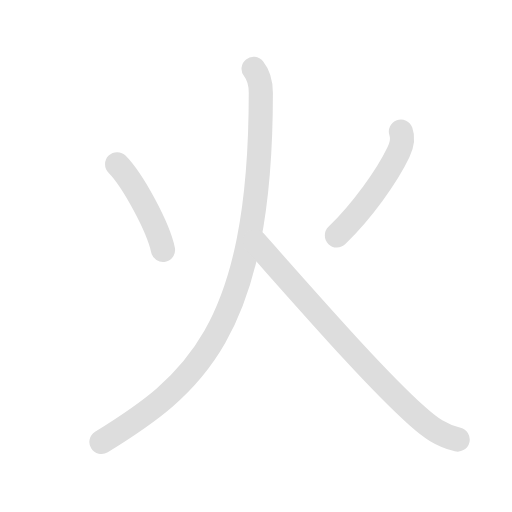
t = 0.00 s
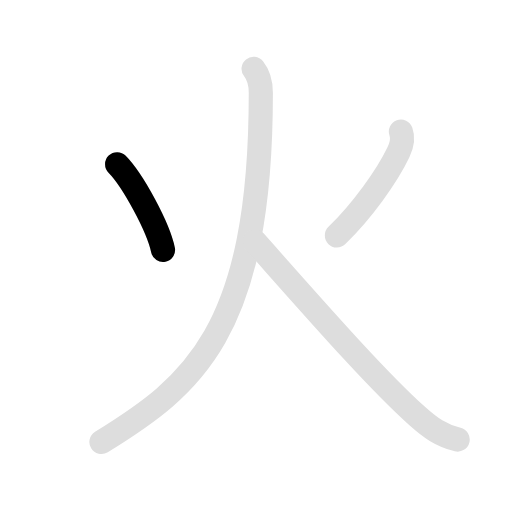
t = 1.00 s
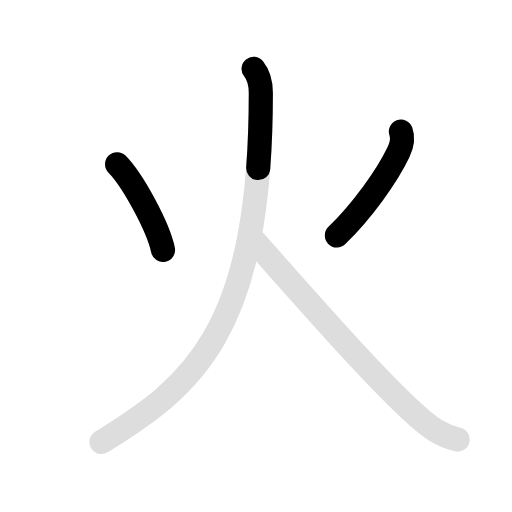
t = 2.25 s
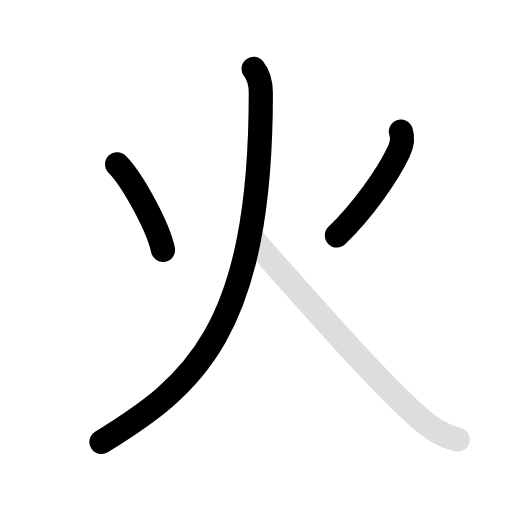
t = 3.35 s
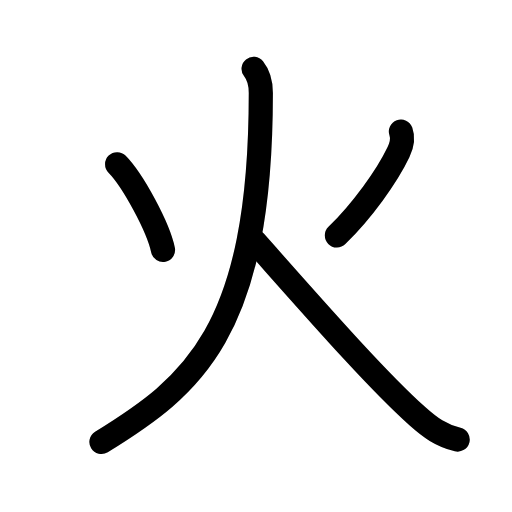
t = 4.60 s
t = 5.50 s: frame unchanged from t = 4.60 s, image omitted

The animated SVG that drew these frames (rendered in a browser with its animation timeline set to each time). Animation: 8 SMIL elements (animate=5,set=3); one cycle of 5.50 s, repeats indefinitely.

<svg id="kvg-0706b" class="kanjivg" viewBox="0 0 106 106" width="106" height="106" xmlns="http://www.w3.org/2000/svg" xmlns:xlink="http://www.w3.org/1999/xlink" xml:space="preserve" version="1.1" baseProfile="full"><defs><style type="text/css">path.black{fill:none;stroke:black;stroke-width:5;stroke-linecap:round;stroke-linejoin:round;}path.grey{fill:none;stroke:#ddd;stroke-width:5;stroke-linecap:round;stroke-linejoin:round;}path.stroke{fill:none;stroke:black;stroke-width:5;stroke-linecap:round;stroke-linejoin:round;}text{font-size:16px;font-family:Segoe UI Symbol,Cambria Math,DejaVu Sans,Symbola,Quivira,STIX,Code2000;-webkit-touch-callout:none;cursor:pointer;-webkit-user-select:none;-khtml-user-select:none;-moz-user-select:none;-ms-user-select:none;user-select: none;}text:hover{color:#777;}#reset{font-weight:bold;}</style><marker id="markerStart" markerWidth="8" markerHeight="8" style="overflow:visible;"><circle cx="0" cy="0" r="1.5" style="stroke:none;fill:red;fill-opacity:0.5;"/></marker><marker id="markerEnd" style="overflow:visible;"><circle cx="0" cy="0" r="0.8" style="stroke:none;fill:blue;fill-opacity:0.5;"><animate attributeName="opacity" from="1" to="0" dur="3s" repeatCount="indefinite" /></circle></marker></defs><path d="M24.25,34c3.27,3.33,8.5,13,9.5,17.75" class="grey" /><path d="M83,27.25c0.5,1.38,0.22,2.74-0.5,4.25c-2.38,5-7.5,12.12-12.75,17.25" class="grey" /><path d="M52.5,14.25c1,1.25,1.5,3.12,1.5,5C54,69,39.62,80,21,91.5" class="grey" /><path d="M52.75,50c12.49,14.06,25.01,28.42,33.62,36.13c2.7,2.42,4.9,4.02,8.38,4.87" class="grey" /><path d="M24.25,34c3.27,3.33,8.5,13,9.5,17.75" class="stroke" stroke-dasharray="150"><animate attributeName="stroke-dashoffset" from="150" to="0" dur="1.8s" begin="0.0s" fill="freeze" /></path><path d="M83,27.25c0.5,1.38,0.22,2.74-0.5,4.25c-2.38,5-7.5,12.12-12.75,17.25" class="stroke" stroke-dasharray="150"><set attributeName="opacity" to="0" dur="1.0s" /><animate attributeName="stroke-dashoffset" from="150" to="0" dur="1.8s" begin="1.0s" fill="freeze" /></path><path d="M52.5,14.25c1,1.25,1.5,3.12,1.5,5C54,69,39.62,80,21,91.5" class="stroke" stroke-dasharray="150"><set attributeName="opacity" to="0" dur="2.0s" /><animate attributeName="stroke-dashoffset" from="150" to="0" dur="1.8s" begin="2.0s" fill="freeze" /></path><path d="M52.75,50c12.49,14.06,25.01,28.42,33.62,36.13c2.7,2.42,4.9,4.02,8.38,4.87" class="stroke" stroke-dasharray="150"><set attributeName="opacity" to="0" dur="3.7s" /><animate attributeName="stroke-dashoffset" from="150" to="0" dur="1.8s" begin="3.7s" fill="freeze" /></path></svg>
